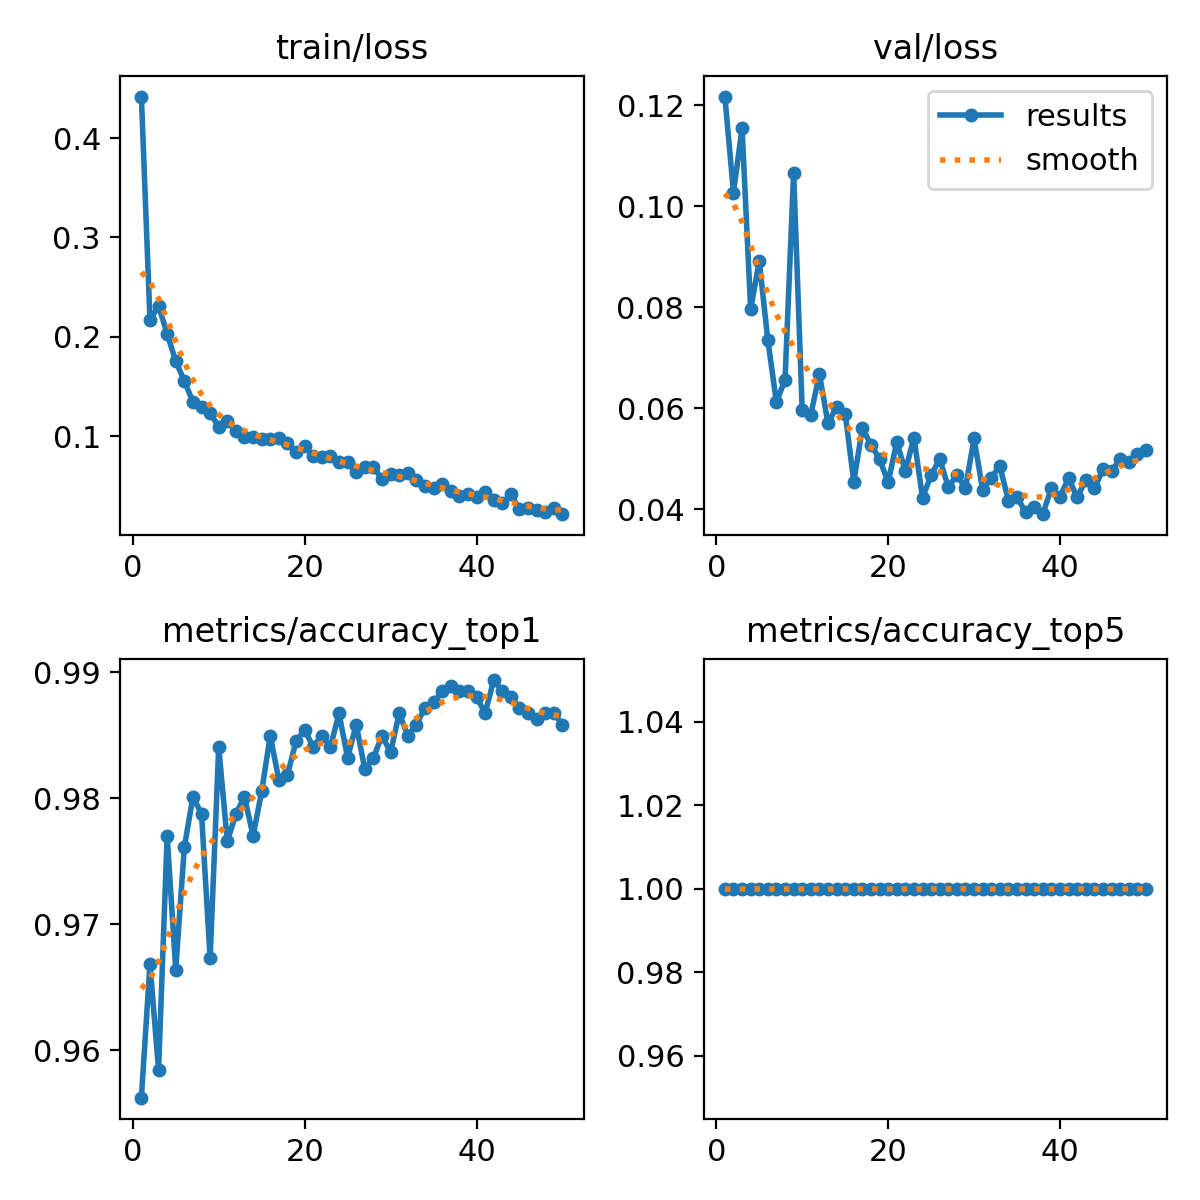

Data behind this chart, as committed beside it:
epoch, time, train/loss, metrics/accuracy_top1, metrics/accuracy_top5, val/loss, lr/pg0, lr/pg1, lr/pg2
1, 45.57, 0.442, 0.9563, 1, 0.1218, 0.0002376, 0.0002376, 0.0002376
2, 85.75, 0.2169, 0.9669, 1, 0.1027, 0.0004662, 0.0004662, 0.0004662
3, 125.1, 0.2312, 0.9585, 1, 0.1155, 0.0006854, 0.0006854, 0.0006854
4, 162.6, 0.2029, 0.977, 1, 0.07964, 0.0006716, 0.0006716, 0.0006716
5, 199.7, 0.1754, 0.9664, 1, 0.08916, 0.0006575, 0.0006575, 0.0006575
6, 236.5, 0.1554, 0.9761, 1, 0.07351, 0.0006433, 0.0006433, 0.0006433
7, 273.3, 0.1345, 0.9801, 1, 0.06123, 0.0006292, 0.0006292, 0.0006292
8, 310.1, 0.1292, 0.9788, 1, 0.0657, 0.000615, 0.000615, 0.000615
9, 346.8, 0.1232, 0.9673, 1, 0.1067, 0.0006009, 0.0006009, 0.0006009
10, 383.6, 0.1092, 0.9841, 1, 0.05961, 0.0005868, 0.0005868, 0.0005868
11, 420.5, 0.1147, 0.9766, 1, 0.05877, 0.0005726, 0.0005726, 0.0005726
12, 457.5, 0.1052, 0.9788, 1, 0.06681, 0.0005585, 0.0005585, 0.0005585
13, 494.4, 0.09897, 0.9801, 1, 0.05702, 0.0005444, 0.0005444, 0.0005444
14, 531.4, 0.09904, 0.977, 1, 0.06032, 0.0005302, 0.0005302, 0.0005302
15, 568.2, 0.09754, 0.9806, 1, 0.05899, 0.0005161, 0.0005161, 0.0005161
16, 605, 0.09731, 0.985, 1, 0.0455, 0.0005019, 0.0005019, 0.0005019
17, 642, 0.09796, 0.9814, 1, 0.05609, 0.0004878, 0.0004878, 0.0004878
18, 679, 0.09319, 0.9819, 1, 0.0528, 0.0004737, 0.0004737, 0.0004737
19, 716, 0.08364, 0.9845, 1, 0.04997, 0.0004595, 0.0004595, 0.0004595
20, 753, 0.09028, 0.9854, 1, 0.04538, 0.0004454, 0.0004454, 0.0004454
21, 789.9, 0.07979, 0.9841, 1, 0.05333, 0.0004313, 0.0004313, 0.0004313
22, 827.1, 0.07918, 0.985, 1, 0.04763, 0.0004171, 0.0004171, 0.0004171
23, 864.1, 0.07993, 0.9841, 1, 0.05423, 0.000403, 0.000403, 0.000403
24, 900.9, 0.07364, 0.9867, 1, 0.04232, 0.0003888, 0.0003888, 0.0003888
25, 938.2, 0.07383, 0.9832, 1, 0.04676, 0.0003747, 0.0003747, 0.0003747
26, 975.2, 0.06368, 0.9859, 1, 0.05001, 0.0003606, 0.0003606, 0.0003606
27, 1012, 0.06878, 0.9823, 1, 0.04442, 0.0003464, 0.0003464, 0.0003464
28, 1049, 0.06844, 0.9832, 1, 0.04683, 0.0003323, 0.0003323, 0.0003323
29, 1086, 0.05711, 0.985, 1, 0.04425, 0.0003182, 0.0003182, 0.0003182
30, 1123, 0.06153, 0.9837, 1, 0.05405, 0.000304, 0.000304, 0.000304
31, 1160, 0.06077, 0.9867, 1, 0.04379, 0.0002899, 0.0002899, 0.0002899
32, 1198, 0.06247, 0.985, 1, 0.04628, 0.0002757, 0.0002757, 0.0002757
33, 1235, 0.05583, 0.9859, 1, 0.04856, 0.0002616, 0.0002616, 0.0002616
34, 1273, 0.04939, 0.9872, 1, 0.04171, 0.0002475, 0.0002475, 0.0002475
35, 1310, 0.04732, 0.9876, 1, 0.04244, 0.0002333, 0.0002333, 0.0002333
36, 1346, 0.05137, 0.9885, 1, 0.0394, 0.0002192, 0.0002192, 0.0002192
37, 1384, 0.04442, 0.9889, 1, 0.04053, 0.0002051, 0.0002051, 0.0002051
38, 1422, 0.0395, 0.9885, 1, 0.03906, 0.0001909, 0.0001909, 0.0001909
39, 1459, 0.04139, 0.9885, 1, 0.04429, 0.0001768, 0.0001768, 0.0001768
40, 1497, 0.03912, 0.9881, 1, 0.04253, 0.0001626, 0.0001626, 0.0001626
41, 1540, 0.04397, 0.9867, 1, 0.04618, 0.0001485, 0.0001485, 0.0001485
42, 1580, 0.03545, 0.9894, 1, 0.04242, 0.0001344, 0.0001344, 0.0001344
43, 1620, 0.03264, 0.9885, 1, 0.0458, 0.0001202, 0.0001202, 0.0001202
44, 1657, 0.04127, 0.9881, 1, 0.04416, 0.0001061, 0.0001061, 0.0001061
45, 1693, 0.0266, 0.9872, 1, 0.04793, 9.19632e-05, 9.19632e-05, 9.19632e-05
46, 1727, 0.02724, 0.9867, 1, 0.04765, 7.7826e-05, 7.7826e-05, 7.7826e-05
47, 1761, 0.02574, 0.9863, 1, 0.04992, 6.36888e-05, 6.36888e-05, 6.36888e-05
48, 1795, 0.02362, 0.9867, 1, 0.04945, 4.95516e-05, 4.95516e-05, 4.95516e-05
49, 1831, 0.02774, 0.9867, 1, 0.05091, 3.54144e-05, 3.54144e-05, 3.54144e-05
50, 1865, 0.02134, 0.9859, 1, 0.05167, 2.12772e-05, 2.12772e-05, 2.12772e-05
